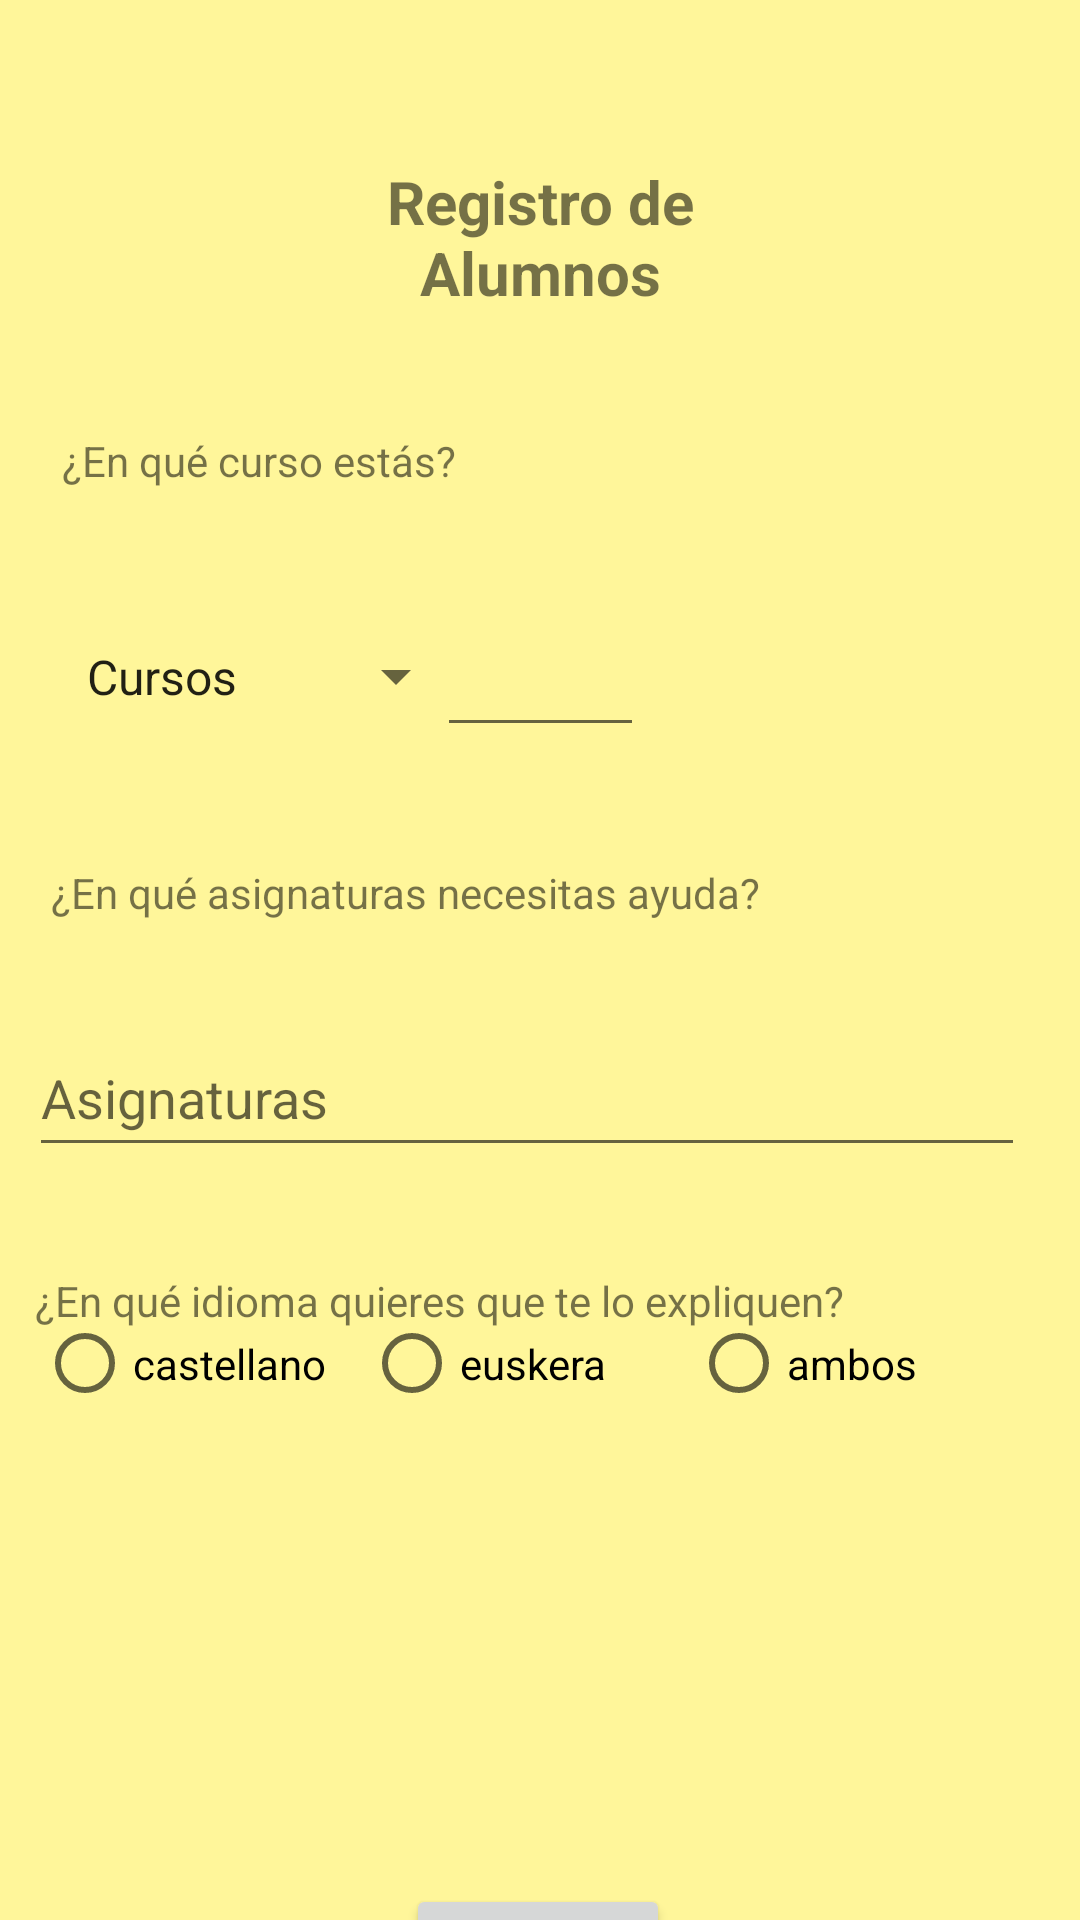

The Android layout XML behind this screen, and the referenced resources:
<!-- AndroidManifest.xml: application theme Theme.Profes_particulares -->
<!-- res/layout/activity_registro1_alumno.xml -->
<?xml version="1.0" encoding="utf-8"?>
<androidx.constraintlayout.widget.ConstraintLayout xmlns:android="http://schemas.android.com/apk/res/android"
    xmlns:app="http://schemas.android.com/apk/res-auto"
    xmlns:tools="http://schemas.android.com/tools"
    android:layout_width="match_parent"
    android:layout_height="match_parent"
    android:background="#fff69a"
    tools:context=".Registro1Alumno">

    <TextView
        android:id="@+id/textView32"
        android:layout_width="318dp"
        android:layout_height="37dp"
        android:layout_marginTop="424dp"
        android:text="¿En qué idioma quieres que te lo expliquen?"
        app:layout_constraintEnd_toEndOf="parent"
        app:layout_constraintHorizontal_bias="0.279"
        app:layout_constraintStart_toStartOf="parent"
        app:layout_constraintTop_toTopOf="parent" />

    <EditText
        android:id="@+id/editTextTextPersonName9"
        android:layout_width="332dp"
        android:layout_height="49dp"
        android:layout_marginTop="340dp"
        android:ems="10"
        android:hint="Asignaturas"
        android:inputType="textPersonName"
        app:layout_constraintEnd_toEndOf="parent"
        app:layout_constraintHorizontal_bias="0.341"
        app:layout_constraintStart_toStartOf="parent"
        app:layout_constraintTop_toTopOf="parent" />

    <TextView
        android:id="@+id/textView28"
        android:layout_width="188dp"
        android:layout_height="43dp"
        android:layout_marginTop="144dp"
        android:text="¿En qué curso estás?"
        app:layout_constraintEnd_toEndOf="parent"
        app:layout_constraintHorizontal_bias="0.121"
        app:layout_constraintStart_toStartOf="parent"
        app:layout_constraintTop_toTopOf="parent" />

    <EditText
        android:id="@+id/editTextNumber"
        android:layout_width="69dp"
        android:layout_height="49dp"
        android:layout_marginTop="200dp"
        android:ems="10"
        android:inputType="number"
        app:layout_constraintEnd_toEndOf="parent"
        app:layout_constraintStart_toStartOf="parent"
        app:layout_constraintTop_toTopOf="parent" />

    <Spinner
        android:id="@+id/spinner"
        android:layout_width="135dp"
        android:layout_height="35dp"
        android:layout_marginTop="208dp"
        app:layout_constraintEnd_toEndOf="parent"
        app:layout_constraintHorizontal_bias="0.094"
        app:layout_constraintStart_toStartOf="parent"
        app:layout_constraintTop_toTopOf="parent"
        android:entries="@array/cursos_array"/>


    <TextView
        android:id="@+id/textView30"
        android:layout_width="261dp"
        android:layout_height="42dp"
        android:layout_marginTop="288dp"
        android:text="¿En qué asignaturas necesitas ayuda?"
        app:layout_constraintEnd_toEndOf="parent"
        app:layout_constraintHorizontal_bias="0.173"
        app:layout_constraintStart_toStartOf="parent"
        app:layout_constraintTop_toTopOf="parent" />

    <RadioGroup
        android:id="@+id/radioGroup2"
        android:layout_width="327dp"
        android:layout_height="73dp"
        android:orientation="horizontal"
        app:layout_constraintBottom_toBottomOf="parent"
        app:layout_constraintEnd_toEndOf="parent"
        app:layout_constraintHorizontal_bias="0.369"
        app:layout_constraintStart_toStartOf="parent"
        app:layout_constraintTop_toTopOf="parent"
        app:layout_constraintVertical_bias="0.737">

        <RadioButton
            android:id="@+id/castellano"
            android:layout_width="match_parent"
            android:layout_height="match_parent"
            android:layout_weight="1"
            android:onClick="onRadioButtonIdiomas"
            android:text="castellano" />

        <RadioButton
            android:id="@+id/euskera"
            android:layout_width="match_parent"
            android:layout_height="match_parent"
            android:layout_weight="1"
            android:onClick="onRadioButtonIdiomas"
            android:text="euskera" />

        <RadioButton
            android:id="@+id/ambos"
            android:layout_width="match_parent"
            android:layout_height="match_parent"
            android:layout_weight="1"
            android:onClick="onRadioButtonIdiomas"
            android:text="ambos" />
    </RadioGroup>


    <TextView
        android:id="@+id/textView33"
        android:layout_width="137dp"
        android:layout_height="54dp"
        android:layout_marginTop="52dp"
        android:gravity="center"
        android:text="Registro de Alumnos"
        android:textSize="20dp"
        android:textStyle="bold"
        app:layout_constraintEnd_toEndOf="parent"
        app:layout_constraintStart_toStartOf="parent"
        app:layout_constraintTop_toTopOf="parent" />

    <Button
        android:id="@+id/registroA"
        android:layout_width="wrap_content"
        android:layout_height="wrap_content"
        android:layout_marginTop="628dp"
        android:text="Aceptar"
        app:layout_constraintEnd_toEndOf="parent"
        app:layout_constraintHorizontal_bias="0.498"
        app:layout_constraintStart_toStartOf="parent"
        app:layout_constraintTop_toTopOf="parent" />
</androidx.constraintlayout.widget.ConstraintLayout>
<!-- resources referenced by this layout -->
<resources>
  <string-array name="cursos_array">
          <item>Cursos</item>
          <item>Primaria</item>
          <item>ESO</item>
          <item>Bachiller</item>
      </string-array>
  <style name="Theme.Profes_particulares" parent="Theme.MaterialComponents.DayNight.DarkActionBar">
          
          <item name="colorPrimary">@color/purple_500</item>
          <item name="colorPrimaryVariant">@color/purple_700</item>
          <item name="colorOnPrimary">@color/white</item>
          
          <item name="colorSecondary">@color/teal_200</item>
          <item name="colorSecondaryVariant">@color/teal_700</item>
          <item name="colorOnSecondary">@color/black</item>
          
          <item name="android:statusBarColor">?attr/colorPrimaryVariant</item>
          
      </style>
  <color name="purple_500">#2672a7</color>
  <color name="purple_700">#FF3700B3</color>
  <color name="white">#FFFFFFFF</color>
  <color name="teal_200">#FF03DAC5</color>
  <color name="teal_700">#FF018786</color>
  <color name="black">#FF000000</color>
</resources>
